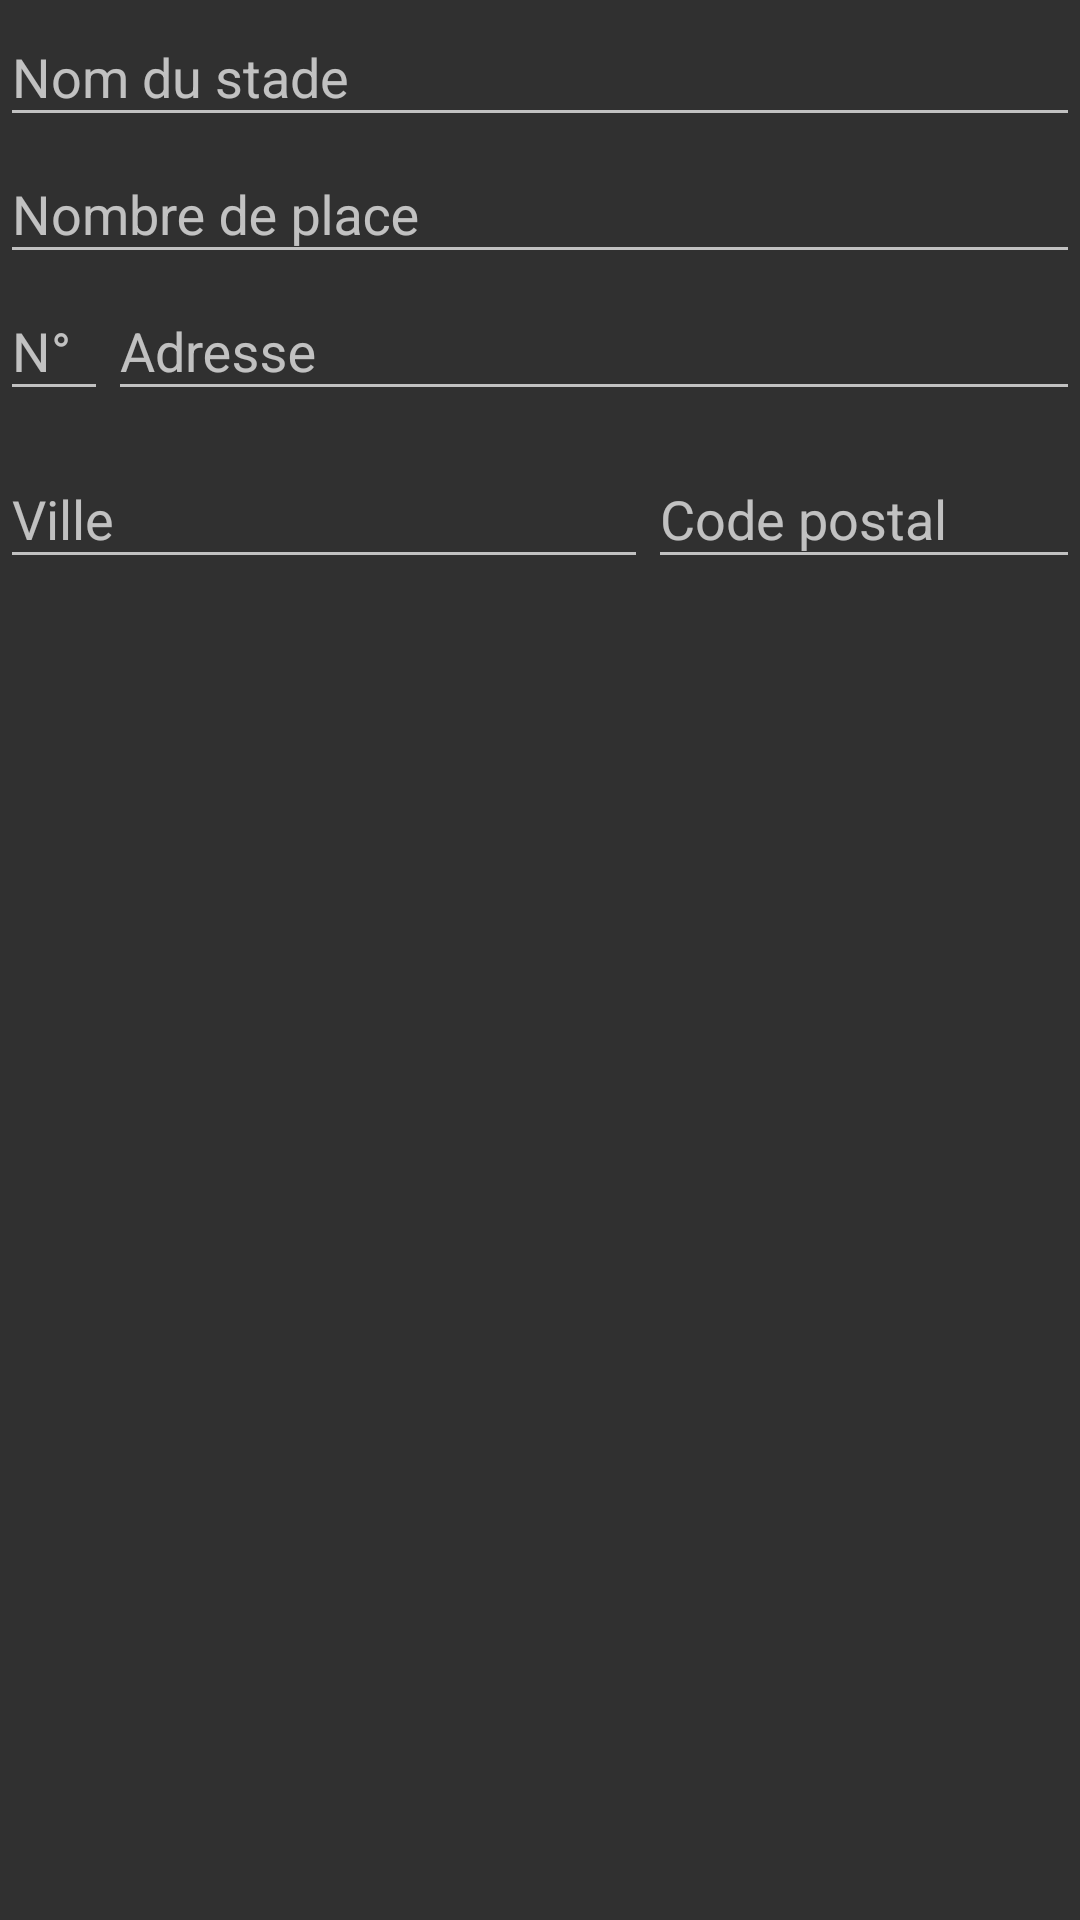

Here is an Android app screen rendered from its layout file. Give the layout XML and the strings, colors and styles it references.
<!-- AndroidManifest.xml: application theme AppTheme -->
<!-- res/layout/stade_layout_form.xml -->
<RelativeLayout xmlns:android="http://schemas.android.com/apk/res/android"
    xmlns:app="http://schemas.android.com/apk/res-auto"
    android:layout_width="wrap_content"
    android:layout_height="wrap_content">

    <android.support.design.widget.TextInputLayout
        android:id="@+id/line_nom_stade"
        android:layout_width="match_parent"
        android:layout_height="wrap_content"
        android:hint="Nom du stade"
        app:hintTextAppearance="@style/Widget.AppCompat.EditText">

        <android.support.design.widget.TextInputEditText
            android:id="@+id/value_nom_stade"
            android:layout_width="match_parent"
            android:layout_height="wrap_content" />

    </android.support.design.widget.TextInputLayout>

    <android.support.design.widget.TextInputLayout
        android:id="@+id/line_nb_place"
        android:layout_width="match_parent"
        android:layout_height="wrap_content"
        android:layout_below="@+id/line_nom_stade"
        android:hint="Nombre de place"
        app:hintTextAppearance="@style/Widget.AppCompat.EditText">

        <android.support.design.widget.TextInputEditText
            android:id="@+id/value_nb_place"
            android:inputType="number"
            android:layout_width="match_parent"
            android:layout_height="wrap_content" />

    </android.support.design.widget.TextInputLayout>




    <LinearLayout
        android:id="@+id/line_adresse1"
        android:layout_width="match_parent"
        android:layout_height="wrap_content"
        android:layout_below="@id/line_nb_place">

        <android.support.design.widget.TextInputLayout
            android:id="@+id/line_numero_rue"
            android:layout_width="0dp"
            android:layout_height="wrap_content"
            android:layout_weight=".1"
            android:hint="N° "
            app:hintTextAppearance="@style/Widget.AppCompat.EditText">

            <android.support.design.widget.TextInputEditText
                android:id="@+id/value_numero_rue"
                android:layout_width="match_parent"
                android:layout_height="wrap_content"
                android:inputType="number"
                android:gravity="" />

        </android.support.design.widget.TextInputLayout>

        <android.support.design.widget.TextInputLayout
            android:id="@+id/line_nom_rue"
            android:layout_width="0dp"
            android:layout_height="wrap_content"
            android:layout_weight=".9"
            android:hint="Adresse"
            app:hintTextAppearance="@style/Widget.AppCompat.EditText">

            <android.support.design.widget.TextInputEditText
                android:id="@+id/value_nom_rue"
                android:layout_width="match_parent"
                android:layout_height="wrap_content" />

        </android.support.design.widget.TextInputLayout>

    </LinearLayout>

    <LinearLayout
        android:id="@+id/line_adresse2"
        android:layout_width="match_parent"
        android:layout_height="wrap_content"
        android:layout_below="@id/line_adresse1">

        <android.support.design.widget.TextInputLayout
            android:id="@+id/line_ville"
            android:layout_width="0dp"
            android:layout_height="wrap_content"
            android:layout_weight=".6"
            android:hint="Ville"
            app:hintTextAppearance="@style/TextAppearence.App.TextInputLayout">

            <android.support.design.widget.TextInputEditText
                android:id="@+id/value_ville"
                android:layout_width="match_parent"
                android:layout_height="wrap_content" />

        </android.support.design.widget.TextInputLayout>

        <android.support.design.widget.TextInputLayout
            android:id="@+id/line_cp"
            android:layout_width="0dp"
            android:layout_height="wrap_content"
            android:layout_weight=".4"
            android:hint="Code postal"
            app:hintTextAppearance="@style/TextAppearence.App.TextInputLayout">

            <android.support.design.widget.TextInputEditText
                android:id="@+id/value_cp"
                android:layout_width="match_parent"
                android:layout_height="wrap_content"
                android:inputType="number"/>

        </android.support.design.widget.TextInputLayout>

    </LinearLayout>

</RelativeLayout>
<!-- resources referenced by this layout -->
<resources>
  <style name="TextAppearence.App.TextInputLayout" parent="@android:style/TextAppearance">
          <item name="android:textColor">@android:color/white</item>
      </style>
  <style name="AppTheme" parent="Theme.AppCompat.NoActionBar">
          
          <item name="colorPrimary">@color/colorPrimary</item>
  
          <item name="colorControlActivated">@color/colorPrimary</item>
          <item name="colorControlHighlight">@color/colorPrimary</item>
  
      </style>
  <color name="colorPrimary">#1E7FCB</color>
</resources>
